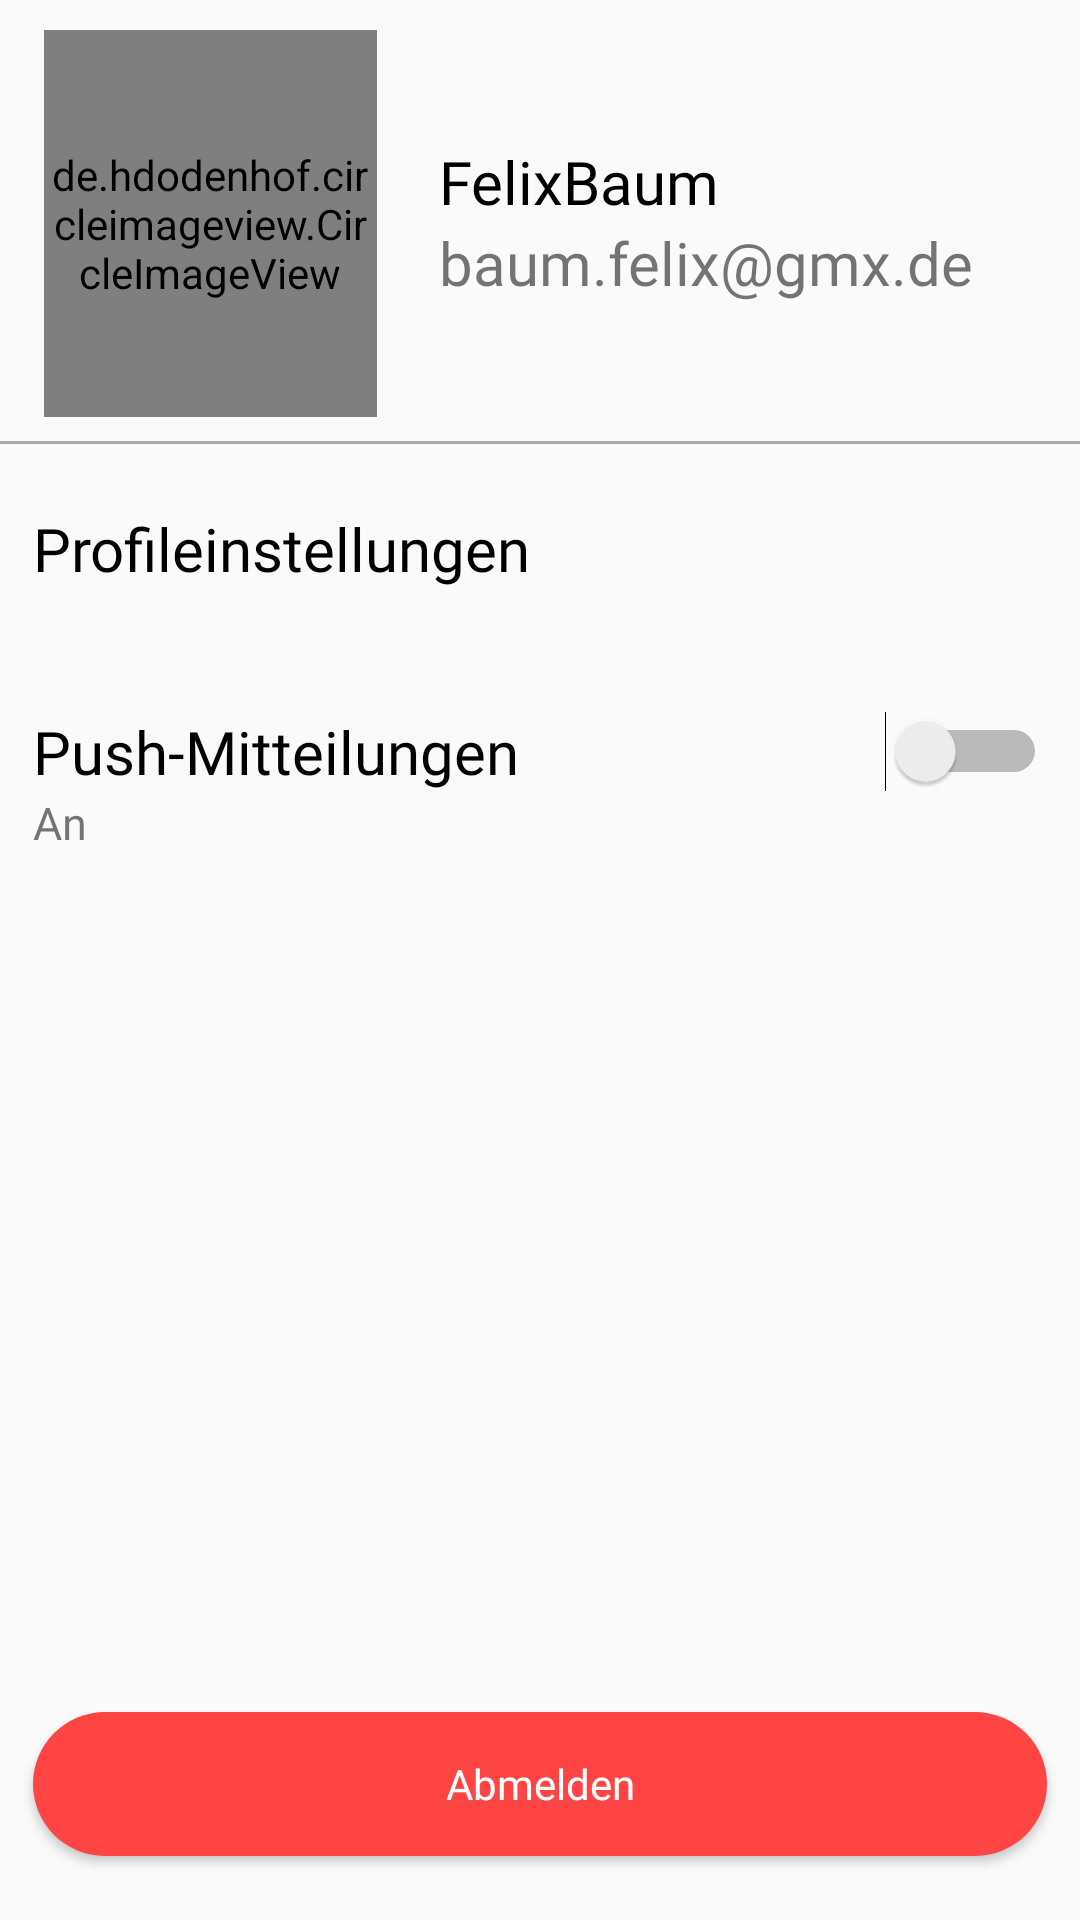

Produce the Android XML layout that renders to this screen, including the resource entries it uses.
<!-- AndroidManifest.xml: application theme AppTheme -->
<!-- res/layout/activity_profile.xml -->
<?xml version="1.0" encoding="utf-8"?>
<android.support.constraint.ConstraintLayout xmlns:android="http://schemas.android.com/apk/res/android"
    xmlns:app="http://schemas.android.com/apk/res-auto"
    xmlns:tools="http://schemas.android.com/tools"
    android:layout_width="match_parent"
    android:layout_height="match_parent"
    tools:context="com.projectcarlton.fbljk.projectcarlton.Activities.Core.ProfileActivity">

    <de.hdodenhof.circleimageview.CircleImageView
        android:id="@+id/profile_userimage"
        android:layout_width="111dp"
        android:layout_height="129dp"
        android:layout_marginBottom="200dp"
        android:src="@drawable/ic_person_black_24dp"
        app:civ_border_color="@android:color/white"
        app:civ_border_width="2dp"
        app:layout_constraintBottom_toBottomOf="parent"
        app:layout_constraintHorizontal_bias="0.413"
        app:layout_constraintLeft_toLeftOf="parent"
        app:layout_constraintRight_toLeftOf="@id/profile_username"
        app:layout_constraintTop_toTopOf="parent"
        app:layout_constraintVertical_bias="0.032" />

    <TextView
        android:id="@+id/profile_username"
        android:layout_width="wrap_content"
        android:layout_height="wrap_content"
        android:layout_marginBottom="10dp"
        android:layout_marginRight="120dp"
        android:fontFamily="@font/roboto_black"
        android:text="FelixBaum"
        android:textColor="@android:color/black"
        android:textSize="20sp"
        app:layout_constraintBottom_toBottomOf="@id/profile_userimage"
        app:layout_constraintRight_toRightOf="parent"
        app:layout_constraintTop_toTopOf="@id/profile_userimage"
        app:layout_constraintVertical_bias="0.402" />

    <TextView
        android:id="@+id/profile_useremail"
        android:layout_width="wrap_content"
        android:layout_height="wrap_content"
        android:fontFamily="@font/roboto"
        android:text="baum.felix@gmx.de"
        android:textSize="20sp"
        app:layout_constraintLeft_toLeftOf="@id/profile_username"
        app:layout_constraintTop_toBottomOf="@id/profile_username" />

    <View
        android:id="@+id/profile_spacer"
        android:layout_width="wrap_content"
        android:layout_height="1dp"
        android:layout_marginTop="8dp"
        android:background="@android:color/darker_gray"
        app:layout_constraintHorizontal_bias="1.0"
        app:layout_constraintLeft_toLeftOf="parent"
        app:layout_constraintRight_toRightOf="parent"
        app:layout_constraintTop_toBottomOf="@id/profile_userimage" />

    <Button
        android:id="@+id/profile_settings"
        android:layout_width="338dp"
        android:layout_height="wrap_content"
        android:layout_marginBottom="10dp"
        android:layout_marginEnd="10dp"
        android:layout_marginStart="10dp"
        android:layout_marginTop="20dp"
        android:background="@android:color/transparent"
        android:textColor="@android:color/black"
        android:text="Profileinstellungen"
        android:textSize="20sp"
        android:textAllCaps="false"
        android:fontFamily="@font/roboto_black"
        android:gravity="start|center_vertical"
        android:drawableEnd="@drawable/ic_chevron_right_black_24dp"
        app:layout_constraintEnd_toEndOf="parent"
        app:layout_constraintHorizontal_bias="0.533"
        app:layout_constraintStart_toStartOf="parent"
        app:layout_constraintTop_toBottomOf="@+id/profile_userimage"
        app:layout_constraintVertical_bias="0.974" />

    <TextView
        android:id="@+id/profile_push"
        android:layout_width="wrap_content"
        android:layout_height="wrap_content"
        android:layout_marginEnd="10dp"
        android:layout_marginTop="30dp"
        android:fontFamily="@font/roboto_black"
        android:text="Push-Mitteilungen"
        android:textColor="@android:color/black"
        android:textSize="20sp"
        app:layout_constraintTop_toBottomOf="@id/profile_settings"
        app:layout_constraintLeft_toLeftOf="@id/profile_settings"
        app:layout_constraintVertical_bias="0.974" />

    <TextView
        android:id="@+id/profile_pushdesc"
        android:layout_width="wrap_content"
        android:layout_height="wrap_content"
        android:layout_marginEnd="10dp"
        android:fontFamily="@font/roboto"
        android:text="An"
        android:textSize="15sp"
        app:layout_constraintTop_toBottomOf="@id/profile_push"
        app:layout_constraintLeft_toLeftOf="@id/profile_push" />

    <Switch
        android:id="@+id/profile_pushtoggle"
        android:layout_width="wrap_content"
        android:layout_height="wrap_content"
        app:layout_constraintTop_toTopOf="@id/profile_push"
        app:layout_constraintBottom_toBottomOf="@id/profile_push"
        app:layout_constraintRight_toRightOf="@id/profile_settings"
        app:layout_constraintVertical_bias="0.974"/>

    <Button
        android:id="@+id/profile_logoutbutton"
        android:layout_width="338dp"
        android:layout_height="wrap_content"
        android:layout_marginBottom="10dp"
        android:layout_marginEnd="10dp"
        android:layout_marginStart="10dp"
        android:layout_marginTop="8dp"
        android:background="@drawable/logoutbutton"
        android:textColor="@android:color/white"
        android:text="Abmelden"
        android:textAllCaps="false"
        android:fontFamily="@font/roboto_black"
        app:layout_constraintBottom_toBottomOf="parent"
        app:layout_constraintEnd_toEndOf="parent"
        app:layout_constraintHorizontal_bias="0.533"
        app:layout_constraintStart_toStartOf="parent"
        app:layout_constraintTop_toBottomOf="@+id/profile_userimage"
        app:layout_constraintVertical_bias="0.974" />


</android.support.constraint.ConstraintLayout>
<!-- resources referenced by this layout -->
<resources>
  <!-- drawable logoutbutton (drawable) -->
  <shape xmlns:android="http://schemas.android.com/apk/res/android"
      android:layout_width="match_parent"
      android:layout_height="match_parent"
      android:shape="rectangle">
      <solid android:color="@android:color/holo_red_light"/>
      <corners android:bottomRightRadius="30dp"
          android:bottomLeftRadius="30dp"
          android:topRightRadius="30dp"
          android:topLeftRadius="30dp"/>
  </shape>
  <style name="AppTheme" parent="Theme.AppCompat.Light.DarkActionBar">
          
          <item name="colorPrimary">@color/colorPrimary</item>
          <item name="colorPrimaryDark">@color/colorPrimaryDark</item>
          <item name="colorAccent">@color/colorAccent</item>
      </style>
  <color name="colorPrimary">#00b2ff</color>
  <color name="colorPrimaryDark">#0099db</color>
  <color name="colorAccent">#00b2ff</color>
</resources>
